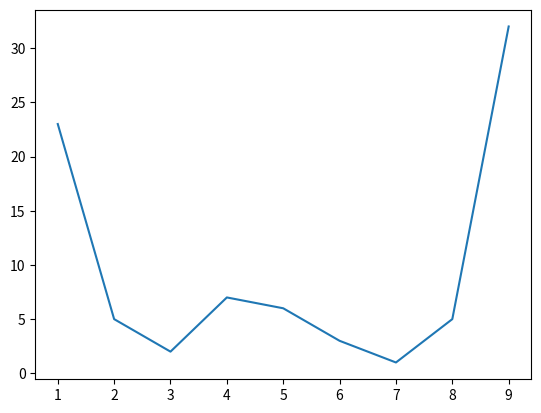

This figure's Python source:
# Matplotlib是一个功能强大的数据可视化开源python库可以创建静态、动态、交互式的图表
import matplotlib.pyplot as plt
x = [1,2,3,4,5,6,7,8,9]
y = [23,5,2,7,6,3,1,5,32]
plt.plot(x,y)
plt.show()
